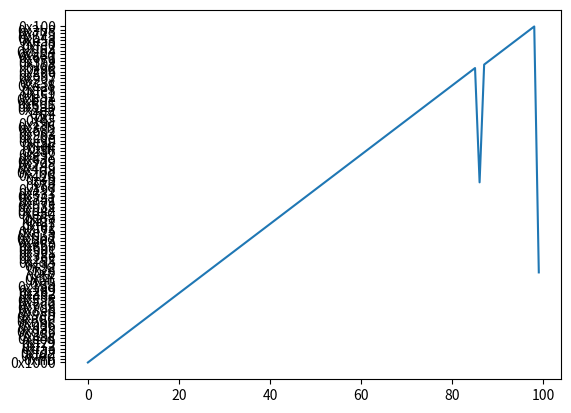

Write the Python code that produced this figure.
import numpy as np
import matplotlib.pyplot as plt
from scipy.signal import chirp

def seno(N, amplitud):
    samples = np.linspace(0, 1, N)
    return [hex(int(i)) for i in ((2**(amplitud-1))*np.sin(np.pi*2*samples)+(2**(amplitud-1)))]

def chip(N, amplitud):
    samples = np.linspace(0, 1, N)
    w = (2**(amplitud-1))*(chirp(samples, f0=1, f1=8, t1=1, method='linear')+1)
    return [hex(int(i)) for i in w]

if __name__=="__main__":
    
    sen = chip(100,12)
    # cont = 0
    # for t in sen:
    #     if len(t) < 5:
    #         aux = t[0:1] 
    #         for h in range(5-len(t)):
    #             aux += "0"
    #         aux += t[2:-1]
    #         sen[cont] = aux
    #     cont = cont +1
            
    print(sen)
    plt.plot(sen)
    plt.show()